Dataset: dataset (GitHub, Son3333/Tr-Tu-Nh-n-T-o). Classes: acerola, ambarella, apple, apricot, asian pear, avocado, banana, black cherry, black plum, black watermelon, blood orange, blueberry, bosc pear, breadfruit, canistel, cantaloupe, cashew apple, cherry, chestnut, coconut, date, dracontomelon, dragon fruit, durian, elephant apple, feijoa, fig, fuji apple, gala apple, golden delicious apple, golden kiwi, gooseberry, grape, grapefruit, green apple, green grape, greengage, guava, hami melon, honeydew, indian gooseberry, jabuticaba, jackfruit, jujube, kiwi, kumquat, langsat, lekima, lemon, mango, mangosteen, mulberry, muscat grape, orange, passion fruit, peach, pear, pineapple, plum, pomegranate, rambutan, red banana, red plum, soursop, star fruit, strawberry, watermelon, white peach, yellow peach, yellow watermelon.

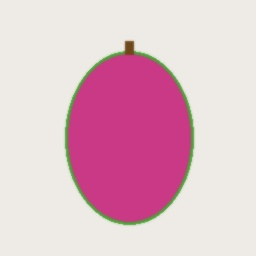
Label: dragon fruit

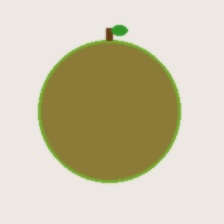
Label: kiwi

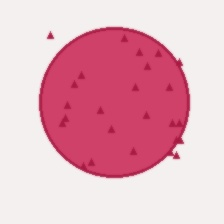
Label: canistel

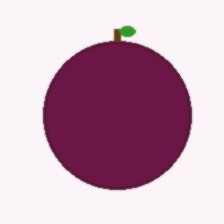
Label: passion fruit

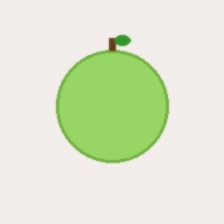
Label: dracontomelon

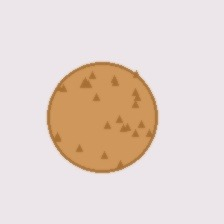
Label: asian pear
